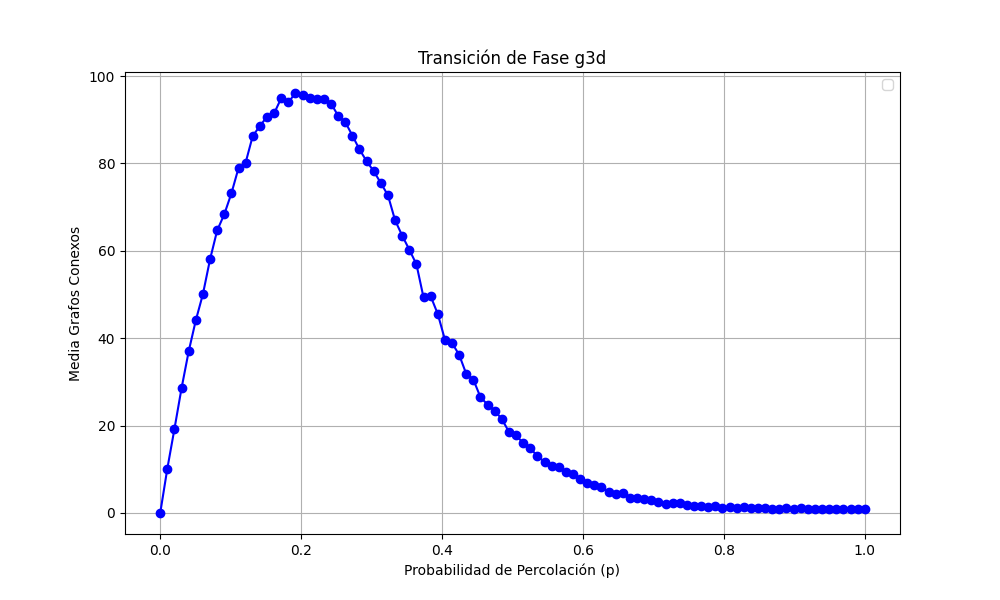

The file beside this chart, header and first rows:
prob, media
0.0, 0.0
0.0101, 10.18
0.0202, 19.26
0.0303, 28.6
0.0404, 37.0
0.05051, 44.1
0.06061, 50.1
0.07071, 58.04
0.08081, 64.66
0.09091, 68.36
0.101, 73.14
0.1111, 78.94
0.1212, 80.18
0.1313, 86.3
0.1414, 88.54
0.1515, 90.7
0.1616, 91.44
0.1717, 94.94
0.1818, 93.96
0.1919, 96.12
0.202, 95.62
0.2121, 95.0
0.2222, 94.8
0.2323, 94.76
0.2424, 93.7
0.2525, 90.92
0.2626, 89.48
0.2727, 86.38
0.2828, 83.2
0.2929, 80.52
0.303, 78.22
0.3131, 75.52
0.3232, 72.7
0.3333, 67.0
0.3434, 63.48
0.3535, 60.26
0.3636, 56.92
0.3737, 49.32
0.3838, 49.62
0.3939, 45.54
0.404, 39.7
0.4141, 38.9
0.4242, 36.22
0.4343, 31.84
0.4444, 30.52
0.4545, 26.5
0.4646, 24.8
0.4747, 23.42
0.4848, 21.5
0.4949, 18.58
0.5051, 17.76
0.5152, 16.0
0.5253, 14.82
0.5354, 13.02
0.5455, 11.72
0.5556, 10.66
0.5657, 10.44
0.5758, 9.48
0.5859, 9.02
0.596, 7.82
... 40 more rows
